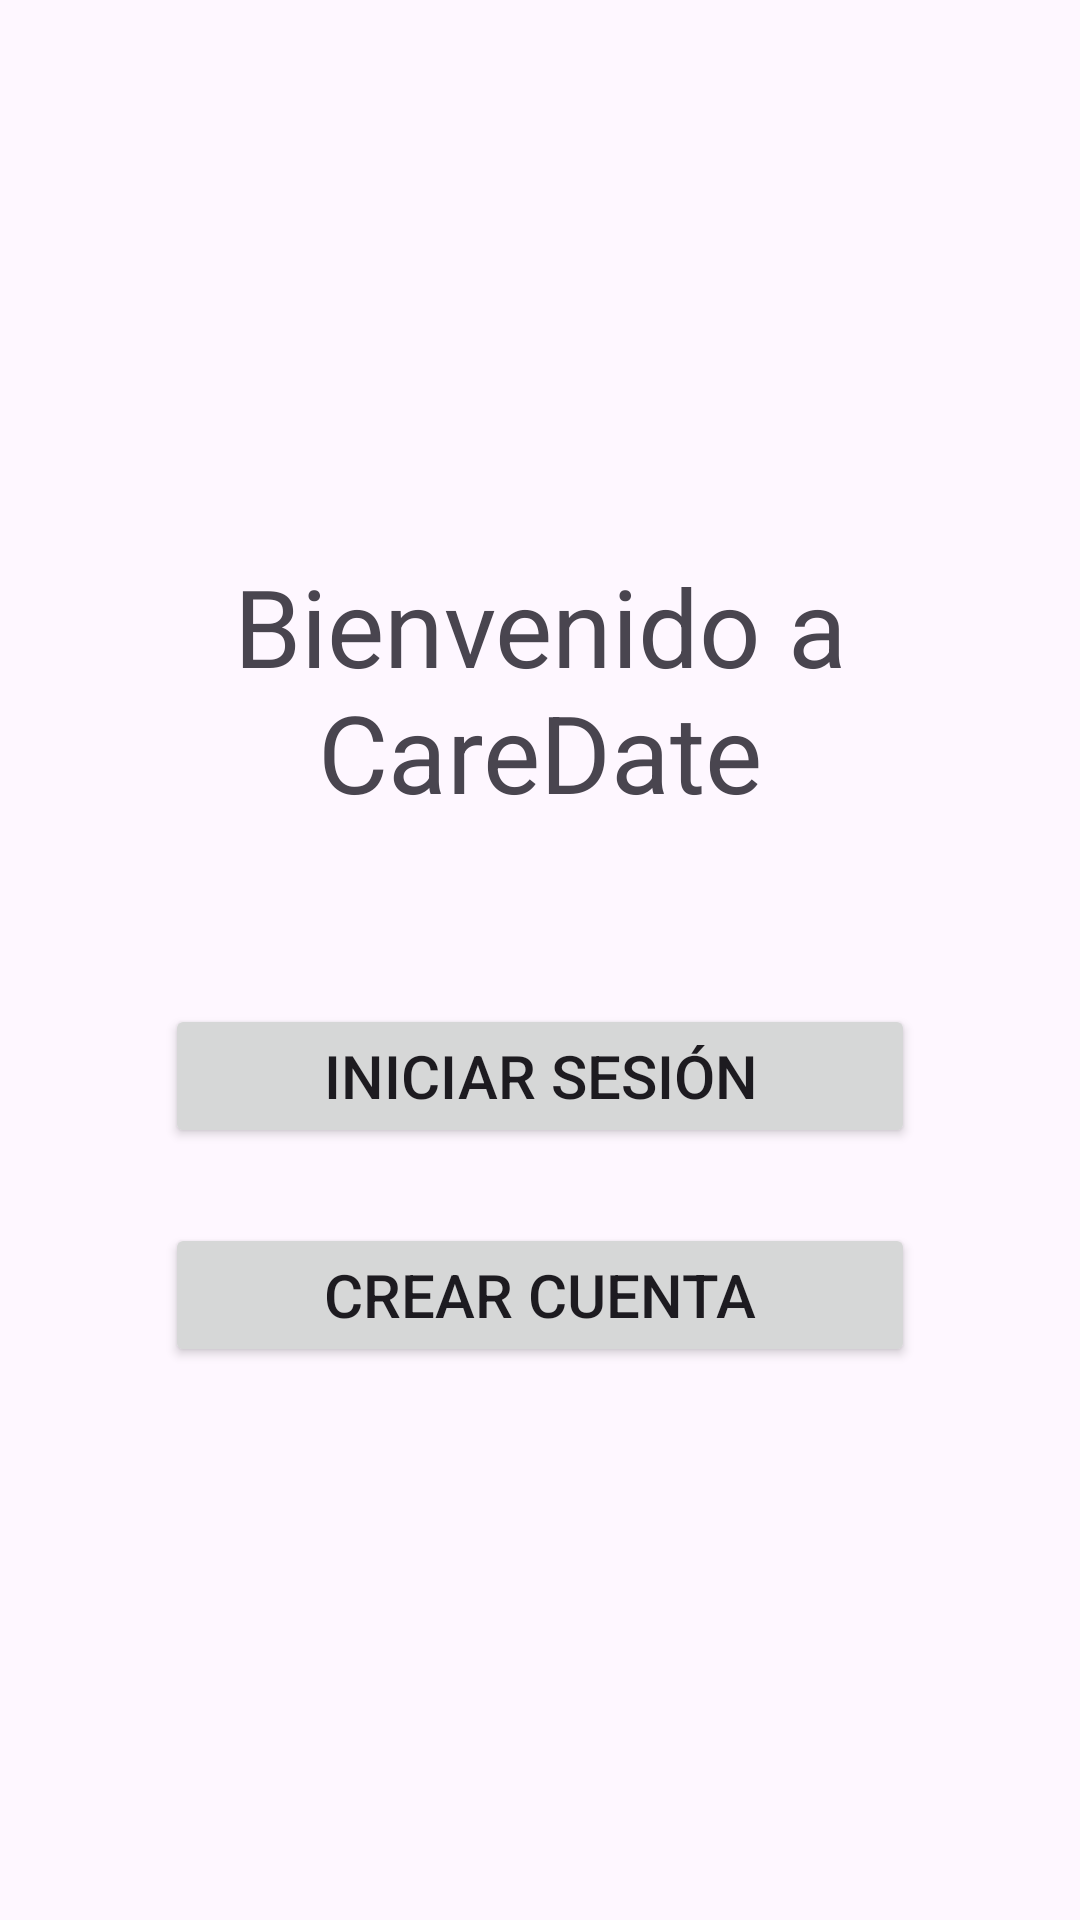

The Android layout XML behind this screen, and the referenced resources:
<!-- AndroidManifest.xml: application theme Theme.Navigation_Drawer_App -->
<!-- res/layout/fragment_main.xml -->
<?xml version="1.0" encoding="utf-8"?>
<LinearLayout xmlns:android="http://schemas.android.com/apk/res/android"
    xmlns:tools="http://schemas.android.com/tools"
    android:layout_width="match_parent"
    android:layout_height="match_parent"
    tools:context=".mainFragment"
    android:orientation="vertical"
    android:gravity="center"
    android:padding="24dp">

    <TextView
        android:id="@+id/bienvenida"
        android:layout_width="wrap_content"
        android:layout_height="wrap_content"
        android:text="Bienvenido a CareDate"
        android:textSize="36sp"
        android:gravity="center"
        android:layout_marginBottom="60dp" />

    <Button
        android:id="@+id/isesion"
        android:layout_width="250dp"
        android:layout_height="wrap_content"
        android:text="Iniciar sesión"
        android:textSize="20sp"
        android:layout_marginBottom="25dp" />

    <Button
        android:id="@+id/ccuenta"
        android:layout_width="250dp"
        android:layout_height="wrap_content"
        android:text="Crear cuenta"
        android:textSize="20sp" />



</LinearLayout>
<!-- resources referenced by this layout -->
<resources>
  <style name="Theme.Navigation_Drawer_App" parent="Base.Theme.Navigation_Drawer_App" />
  <style name="Base.Theme.Navigation_Drawer_App" parent="Theme.Material3.DayNight.NoActionBar">
          
          
      </style>
</resources>
